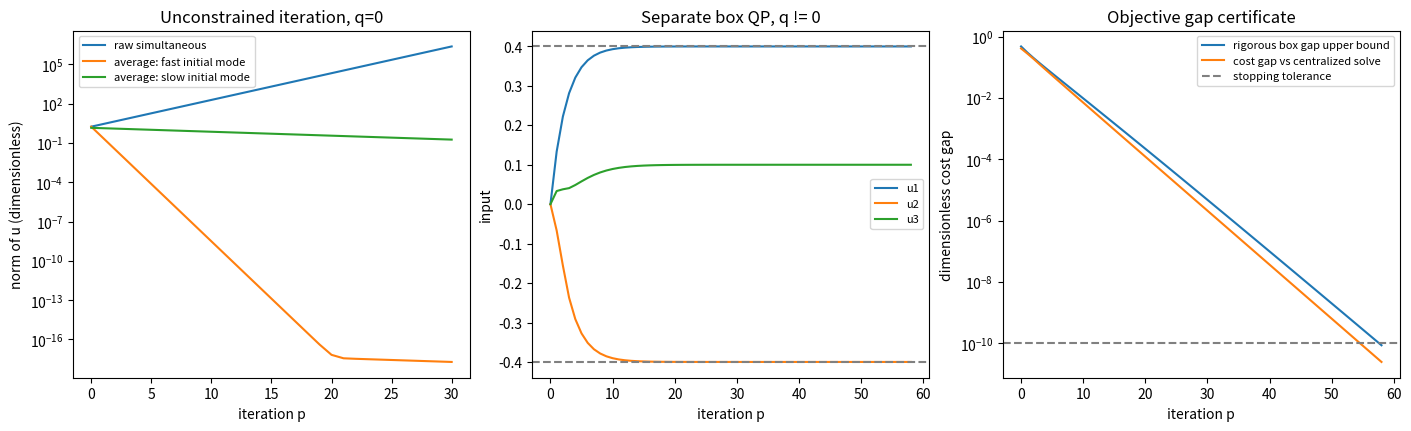

Here is the Python script that generated this plot:
#!/usr/bin/env python3
"""Chapter 6: raw block updates, candidate averaging, and a box certificate.

All variables, costs, and iteration indices are dimensionless. Three agents
optimize a common strictly convex quadratic, each holding the other two scalar
blocks fixed at the SAME previous iterate. Equal averaging of complete feasible
candidate vectors is distinct from concatenating their updated components.
The unconstrained zero-linear-term divergence demonstration is separate from
a new bounded QP with q!=0 and |u_i|<=0.4. The latter uses a globally valid
convex box linearization gap as its stopping certificate and compares against
an independent centralized scipy optimizer. This is a static optimization
experiment, not a full distributed MPC, communications benchmark, stability
proof, or reproduction of an existing notebook.
Dependencies: numpy, scipy, matplotlib.
"""

import argparse
import json
import os
import tempfile
from pathlib import Path

_mpl_config = tempfile.TemporaryDirectory(prefix="mpc-ch06-mpl-")
os.environ["MPLCONFIGDIR"] = _mpl_config.name
os.environ["XDG_CACHE_HOME"] = _mpl_config.name
import matplotlib
matplotlib.use("Agg")
import matplotlib.pyplot as plt
import numpy as np
from scipy.optimize import minimize


def main():
    parser = argparse.ArgumentParser(description=__doc__)
    parser.add_argument("--output-dir", type=Path, default=Path("output/chapter06"))
    args = parser.parse_args()
    args.output_dir.mkdir(parents=True, exist_ok=True)
    H = np.full((3, 3), 0.8)
    np.fill_diagonal(H, 1.0)
    n = len(H)

    def candidates(u, q, limit=None):
        proposals = np.tile(u, (n, 1))
        for i in range(n):
            best_i = -(q[i] + H[i] @ u - H[i, i] * u[i]) / H[i, i]
            if limit is not None:
                best_i = np.clip(best_i, -limit, limit)
            proposals[i, i] = best_i
        return proposals

    raw = [np.ones(n)]
    averaged_fast = [np.ones(n)]
    averaged_slow = [np.array([1.0, -1.0, 0.0])]
    for _ in range(30):
        raw.append(np.diag(candidates(raw[-1], np.zeros(n))).copy())
        averaged_fast.append(candidates(averaged_fast[-1], np.zeros(n)).mean(axis=0))
        averaged_slow.append(candidates(averaged_slow[-1], np.zeros(n)).mean(axis=0))
    raw, averaged_fast, averaged_slow = map(np.asarray, (raw, averaged_fast, averaged_slow))
    T_raw, T_avg = np.eye(n) - H, np.eye(n) - H / n
    rho_raw = float(max(abs(np.linalg.eigvals(T_raw))))
    rho_avg = float(max(abs(np.linalg.eigvals(T_avg))))
    assert rho_raw > 1.0 and rho_avg < 1.0
    assert np.allclose(raw[1], -1.6 * np.ones(n))
    assert np.allclose(averaged_fast[1], np.ones(n) * (1 - 2.6 / 3))

    # A different QP: its optimum is nonzero and includes active box constraints.
    q, limit, tolerance = np.array([-0.9, 0.2, -0.1]), 0.4, 1e-10

    def objective(u):
        return float(0.5 * u @ H @ u + q @ u)

    def gradient(u):
        return H @ u + q

    def box_gap(u):
        # Convexity: f(v)>=f(u)+g'(v-u), all v in box.
        # min_v g'v = -limit*||g||_1, hence f(u)-f* <= this gap.
        g = gradient(u)
        return float(g @ u + limit * np.linalg.norm(g, 1))

    iterates = [np.zeros(n)]
    values, gaps = [objective(iterates[0])], [box_gap(iterates[0])]
    for _ in range(20000):
        old = iterates[-1]
        proposals = candidates(old, q, limit)
        assert np.max(np.abs(proposals)) <= limit + 1e-14
        candidate_values = np.array([objective(v) for v in proposals])
        assert np.all(candidate_values <= values[-1] + 1e-13)
        new = proposals.mean(axis=0)
        assert objective(new) <= candidate_values.mean() + 1e-13
        iterates.append(new)
        values.append(objective(new))
        gaps.append(box_gap(new))
        if gaps[-1] <= tolerance:
            break
    else:
        raise AssertionError("Bounded cooperative QP did not reach its certificate tolerance")
    iterates, values, gaps = np.asarray(iterates), np.asarray(values), np.asarray(gaps)
    central = minimize(objective, np.zeros(n), jac=gradient, method="SLSQP",
                       bounds=[(-limit, limit)] * n,
                       options={"ftol": 1e-14, "maxiter": 1000})
    assert central.success, central.message
    optimum = central.x
    central_projected_residual = float(np.max(np.abs(
        optimum - np.clip(optimum - gradient(optimum), -limit, limit))))
    true_cost_gap = float(values[-1] - objective(optimum))
    # The analytic certificate does not depend on the central solve. That solve
    # only tests it numerically, with explicit floating-point allowances.
    assert np.all(np.diff(values) <= 1e-13)
    assert np.all(gaps >= -1e-13)
    assert central_projected_residual < 1e-9
    assert -1e-12 <= true_cost_gap <= gaps[-1] + 1e-12
    assert np.max(np.abs(iterates[-1] - optimum)) < 1e-7
    assert np.all(values - objective(optimum) <= gaps + 1e-12)

    fig, axes = plt.subplots(1, 3, figsize=(14, 4.2), constrained_layout=True)
    for curve, label in [(raw, "raw simultaneous"),
                         (averaged_fast, "average: fast initial mode"),
                         (averaged_slow, "average: slow initial mode")]:
        axes[0].semilogy(np.linalg.norm(curve, axis=1), label=label)
    axes[0].set(title="Unconstrained iteration, q=0", xlabel="iteration p",
                ylabel="norm of u (dimensionless)")
    axes[0].legend(fontsize=8)
    for i in range(n):
        axes[1].plot(iterates[:, i], label=f"u{i+1}")
    axes[1].axhline(limit, color="gray", ls="--")
    axes[1].axhline(-limit, color="gray", ls="--")
    axes[1].set(title="Separate box QP, q != 0", xlabel="iteration p", ylabel="input")
    axes[1].legend(fontsize=8)
    axes[2].semilogy(np.maximum(gaps, 1e-16), label="rigorous box gap upper bound")
    axes[2].semilogy(np.maximum(values - objective(optimum), 1e-16),
                     label="cost gap vs centralized solve")
    axes[2].axhline(tolerance, color="gray", ls="--", label="stopping tolerance")
    axes[2].set(title="Objective gap certificate", xlabel="iteration p",
                ylabel="dimensionless cost gap")
    axes[2].legend(fontsize=8)
    fig.savefig(args.output_dir / "figure.png", dpi=170)
    plt.close(fig)

    result = {
        "chapter": 6, "example": "cooperative candidate averaging and bounded QP",
        "status": "passed", "random_seed": None,
        "checks": ["raw iteration spectral radius above 1 and averaged radius below 1",
                   "candidate feasibility and cost descent at every iteration",
                   "box dual gap below 1e-10", "central SLSQP success and projected stationarity",
                   "central cost difference within certificate at every iterate",
                   "final centralized input agreement below 1e-7"],
        "units": "all quantities dimensionless; p is optimization iteration, not plant time",
        "H": H.tolist(), "hessian_eigenvalues": np.linalg.eigvalsh(H).tolist(),
        "unconstrained_demo": {
            "linear_term": [0.0] * n, "initial_input": [1.0] * n,
            "raw_spectral_radius": rho_raw, "averaged_spectral_radius": rho_avg,
            "raw_first_input": raw[1].tolist(),
            "averaged_first_input": averaged_fast[1].tolist(),
            "initial_cost": float(0.5 * raw[0] @ H @ raw[0]),
            "raw_first_cost": float(0.5 * raw[1] @ H @ raw[1]),
            "averaged_first_cost": float(0.5 * averaged_fast[1] @ H @ averaged_fast[1])},
        "bounded_qp": {
            "linear_term": q.tolist(), "absolute_input_limit": limit,
            "iterations": int(len(iterates) - 1), "stopping_tolerance": tolerance,
            "cooperative_solution": iterates[-1].tolist(),
            "central_solution": optimum.tolist(), "central_success": bool(central.success),
            "central_method": "scipy.optimize.minimize, SLSQP",
            "cooperative_cost": float(values[-1]), "central_cost": objective(optimum),
            "box_gap_certificate": float(gaps[-1]), "actual_cost_gap": true_cost_gap,
            "central_projected_gradient_residual_inf": central_projected_residual,
            "max_input_difference": float(np.max(np.abs(iterates[-1] - optimum))),
            "raw_gradient_at_central_solution": gradient(optimum).tolist()},
        "checks_passed": True,
        "limitations": ["This is fixed-state optimization, with no plant or MPC horizon.",
                        "The box certificate is an objective-gap bound, not a stability claim.",
                        "Independent box constraints and shared synchronous iterates are assumed.",
                        "Serial Python candidate calculations do not measure distributed speedup."],
    }
    encoded = json.dumps(result, indent=2, allow_nan=False)
    (args.output_dir / "result.json").write_text(encoded + "\n", encoding="utf-8")
    print(encoded)


if __name__ == "__main__":
    main()
